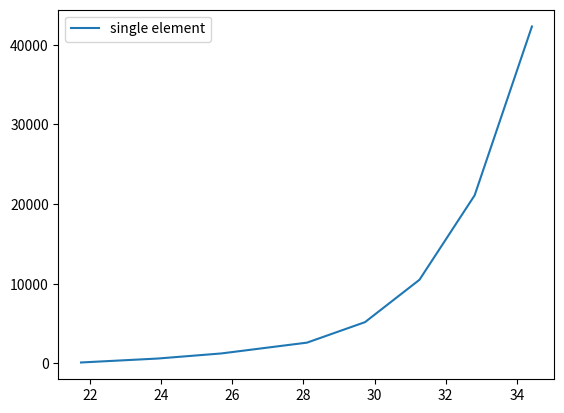

Recreate this plot in Python.
import numpy as np
import matplotlib.pyplot as plt

# X-axis values
x = [21.75, 23.90, 25.69, 28.10, 29.73, 31.26, 32.81, 34.42]

# Y-axis values
y = [117, 610, 1250, 2608, 5181, 10500, 21100, 42300]

# Function to plot
plt.plot(x, y)

# Function add a legend
plt.legend(['single element'])

# function to show the plot
plt.show()